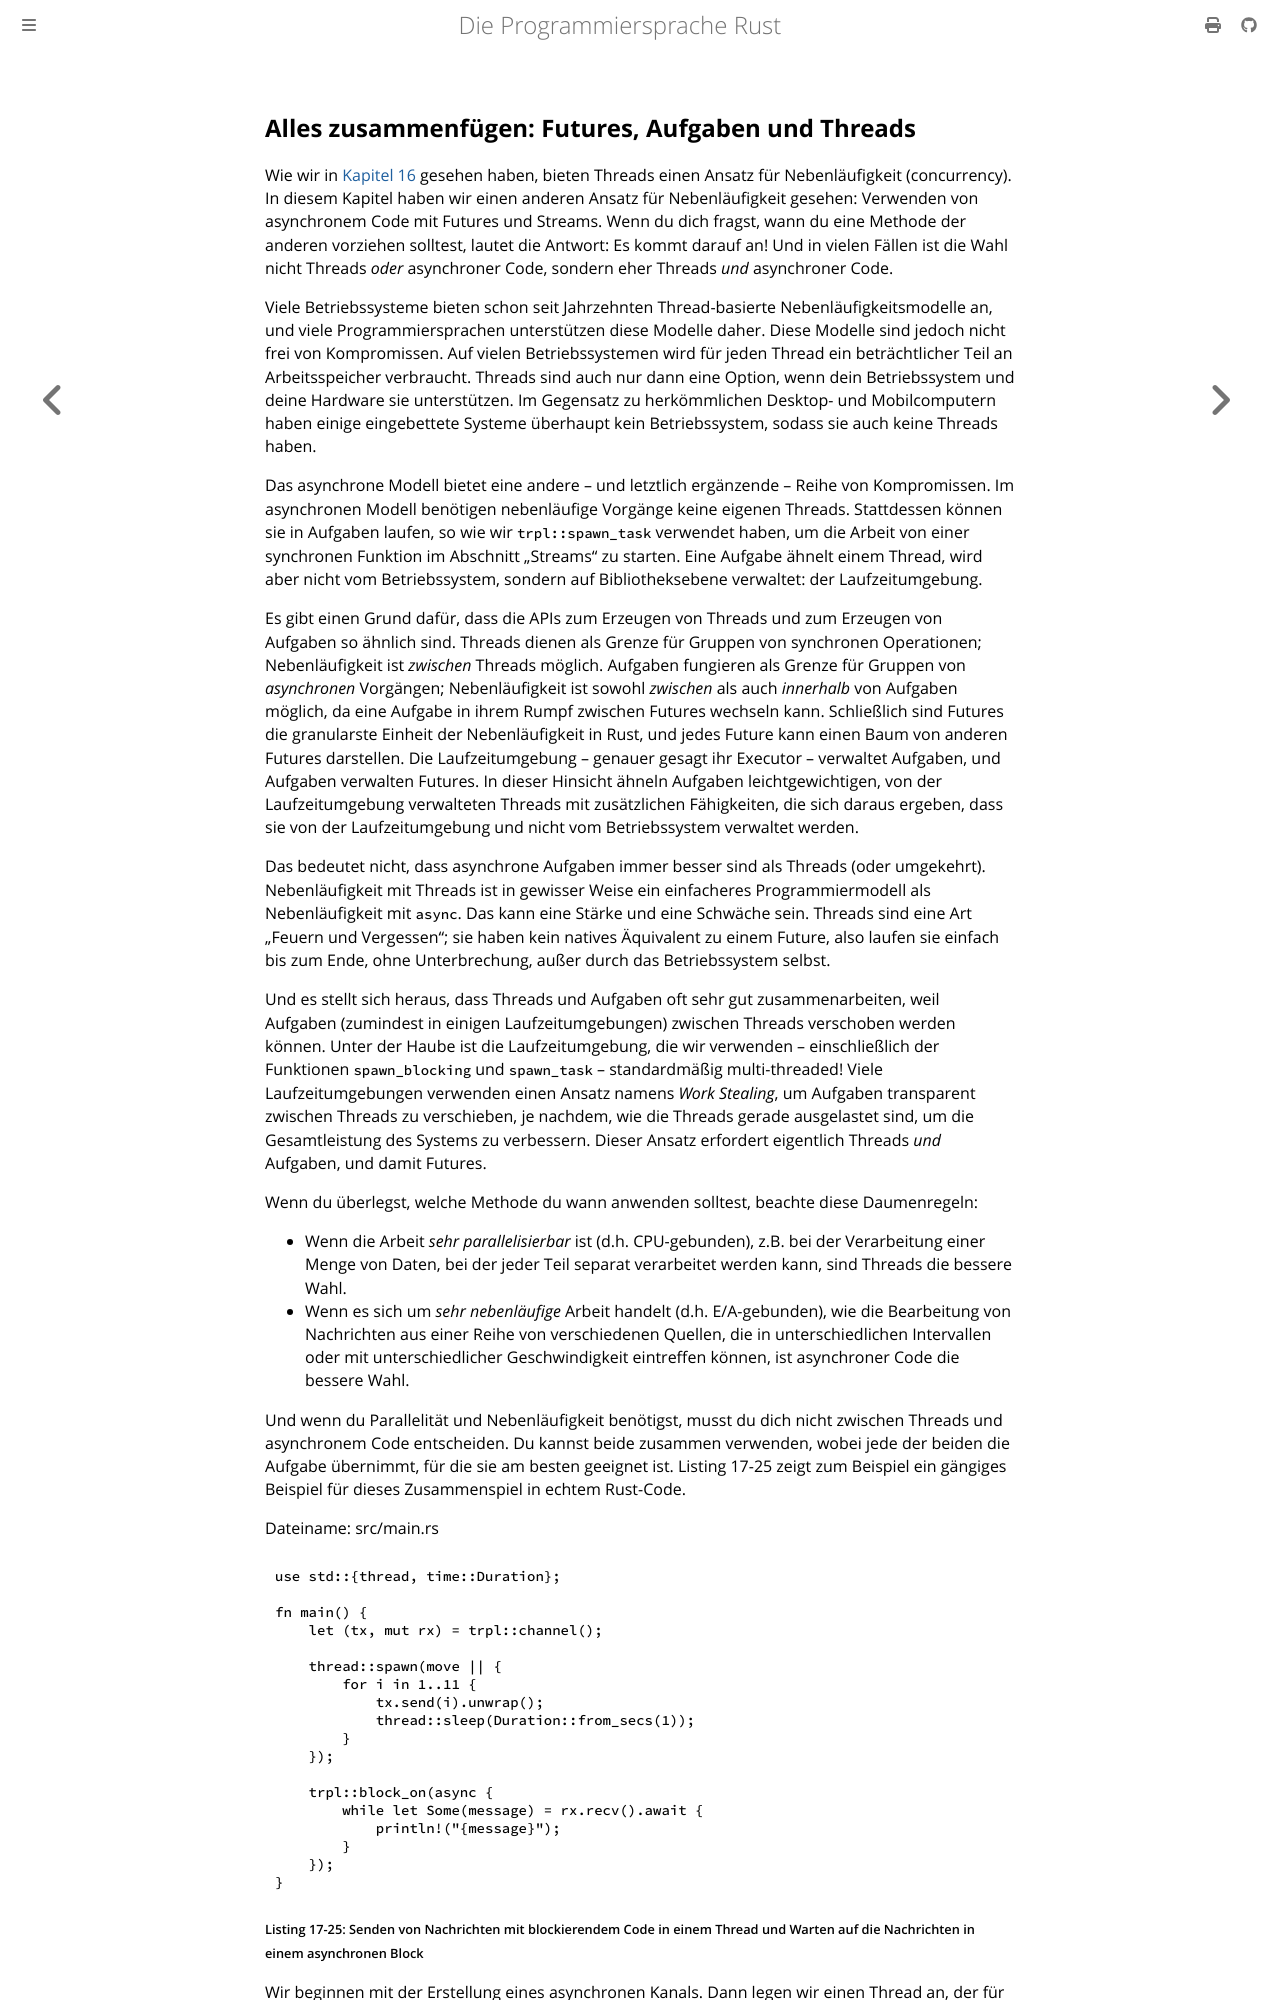

repository: rust-lang-de/rustbook-de · page: ch17-06-futures-tasks-threads.html · generator: mdbook

## Alles zusammenfügen: Futures, Aufgaben und Threads

Wie wir in [Kapitel 16][ch16] gesehen haben, bieten Threads einen Ansatz für
Nebenläufigkeit (concurrency). In diesem Kapitel haben wir einen anderen Ansatz
für Nebenläufigkeit gesehen: Verwenden von asynchronem Code mit Futures und
Streams. Wenn du dich fragst, wann du eine Methode der anderen vorziehen
solltest, lautet die Antwort: Es kommt darauf an! Und in vielen Fällen ist die
Wahl nicht Threads _oder_ asynchroner Code, sondern eher Threads _und_
asynchroner Code.

Viele Betriebssysteme bieten schon seit Jahrzehnten Thread-basierte
Nebenläufigkeitsmodelle an, und viele Programmiersprachen unterstützen diese
Modelle daher. Diese Modelle sind jedoch nicht frei von Kompromissen. Auf vielen
Betriebssystemen wird für jeden Thread ein beträchtlicher Teil an
Arbeitsspeicher verbraucht. Threads sind auch nur dann eine Option, wenn dein
Betriebssystem und deine Hardware sie unterstützen. Im Gegensatz zu
herkömmlichen Desktop- und Mobilcomputern haben einige eingebettete Systeme
überhaupt kein Betriebssystem, sodass sie auch keine Threads haben.

Das asynchrone Modell bietet eine andere &ndash; und letztlich ergänzende
&ndash; Reihe von Kompromissen. Im asynchronen Modell benötigen nebenläufige
Vorgänge keine eigenen Threads. Stattdessen können sie in Aufgaben laufen, so
wie wir `trpl::spawn_task` verwendet haben, um die Arbeit von einer synchronen
Funktion im Abschnitt „Streams“ zu starten. Eine Aufgabe ähnelt einem Thread,
wird aber nicht vom Betriebssystem, sondern auf Bibliotheksebene verwaltet: der
Laufzeitumgebung.

Es gibt einen Grund dafür, dass die APIs zum Erzeugen von Threads und zum
Erzeugen von Aufgaben so ähnlich sind. Threads dienen als Grenze für Gruppen von
synchronen Operationen; Nebenläufigkeit ist _zwischen_ Threads möglich. Aufgaben
fungieren als Grenze für Gruppen von _asynchronen_ Vorgängen; Nebenläufigkeit
ist sowohl _zwischen_ als auch _innerhalb_ von Aufgaben möglich, da eine Aufgabe
in ihrem Rumpf zwischen Futures wechseln kann. Schließlich sind Futures die
granularste Einheit der Nebenläufigkeit in Rust, und jedes Future kann einen
Baum von anderen Futures darstellen. Die Laufzeitumgebung &ndash; genauer gesagt
ihr Executor &ndash; verwaltet Aufgaben, und Aufgaben verwalten Futures. In
dieser Hinsicht ähneln Aufgaben leichtgewichtigen, von der Laufzeitumgebung
verwalteten Threads mit zusätzlichen Fähigkeiten, die sich daraus ergeben, dass
sie von der Laufzeitumgebung und nicht vom Betriebssystem verwaltet werden.

Das bedeutet nicht, dass asynchrone Aufgaben immer besser sind als Threads (oder
umgekehrt). Nebenläufigkeit mit Threads ist in gewisser Weise ein einfacheres
Programmiermodell als Nebenläufigkeit mit `async`. Das kann eine Stärke und eine
Schwäche sein. Threads sind eine Art „Feuern und Vergessen“; sie haben kein
natives Äquivalent zu einem Future, also laufen sie einfach bis zum Ende, ohne
Unterbrechung, außer durch das Betriebssystem selbst.

Und es stellt sich heraus, dass Threads und Aufgaben oft sehr gut
zusammenarbeiten, weil Aufgaben (zumindest in einigen Laufzeitumgebungen)
zwischen Threads verschoben werden können. Unter der Haube ist die
Laufzeitumgebung, die wir verwenden &ndash; einschließlich der Funktionen
`spawn_blocking` und `spawn_task` &ndash; standardmäßig multi-threaded! Viele
Laufzeitumgebungen verwenden einen Ansatz namens _Work Stealing_, um Aufgaben
transparent zwischen Threads zu verschieben, je nachdem, wie die Threads gerade
ausgelastet sind, um die Gesamtleistung des Systems zu verbessern. Dieser Ansatz
erfordert eigentlich Threads _und_ Aufgaben, und damit Futures.

Wenn du überlegst, welche Methode du wann anwenden solltest, beachte diese
Daumenregeln:

- Wenn die Arbeit _sehr parallelisierbar_ ist (d.h. CPU-gebunden), z.B. bei der
  Verarbeitung einer Menge von Daten, bei der jeder Teil separat verarbeitet
  werden kann, sind Threads die bessere Wahl.
- Wenn es sich um _sehr nebenläufige_ Arbeit handelt (d.h. E/A-gebunden), wie
  die Bearbeitung von Nachrichten aus einer Reihe von verschiedenen Quellen,
  die in unterschiedlichen Intervallen oder mit unterschiedlicher
  Geschwindigkeit eintreffen können, ist asynchroner Code die bessere Wahl.

Und wenn du Parallelität und Nebenläufigkeit benötigst, musst du dich nicht
zwischen Threads und asynchronem Code entscheiden. Du kannst beide zusammen
verwenden, wobei jede der beiden die Aufgabe übernimmt, für die sie am besten
geeignet ist. Listing 17-25 zeigt zum Beispiel ein gängiges Beispiel für
dieses Zusammenspiel in echtem Rust-Code.

<span class="filename">Dateiname: src/main.rs</span>

```rust
use std::{thread, time::Duration};

fn main() {
    let (tx, mut rx) = trpl::channel();

    thread::spawn(move || {
        for i in 1..11 {
            tx.send(i).unwrap();
            thread::sleep(Duration::from_secs(1));
        }
    });

    trpl::block_on(async {
        while let Some(message) = rx.recv().await {
            println!("{message}");
        }
    });
}
```

<span class="caption">Listing 17-25: Senden von Nachrichten mit blockierendem
Code in einem Thread und Warten auf die Nachrichten in einem asynchronen
Block</span>
